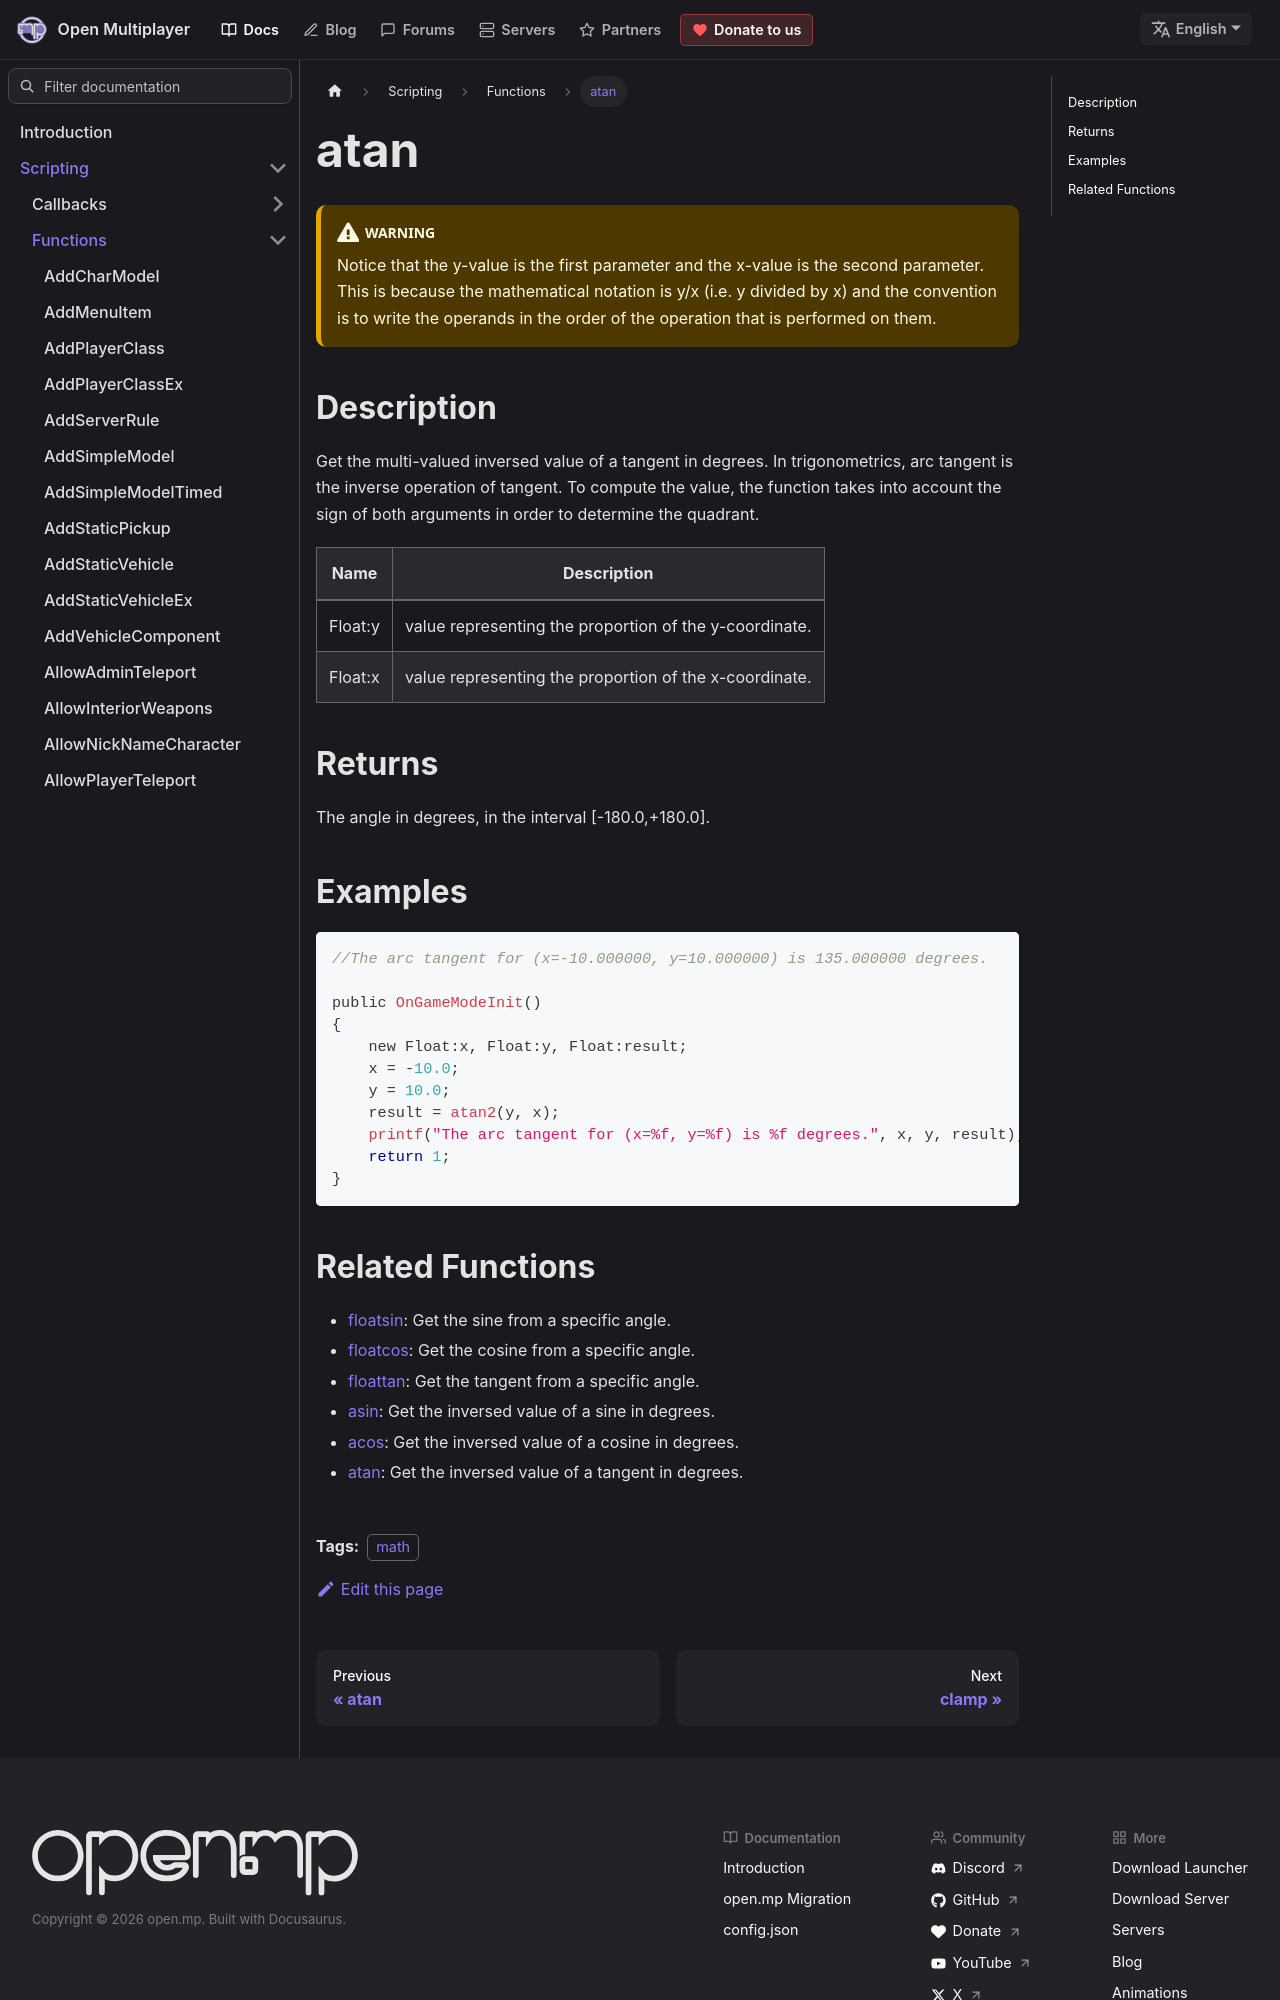

repository: openmultiplayer/web · page: docs/scripting/functions/atan2.html · generator: docusaurus

---
title: atan
sidebar_label: atan
description: Get the multi-valued inversed value of a tangent in degrees.
tags: ["math"]
---

:::warning

Notice that the y-value is the first parameter and the x-value is the second parameter. This is because the mathematical notation is y/x (i.e. y divided by x) and the convention is to write the operands in the order of the operation that is performed on them.

:::

## Description

Get the multi-valued inversed value of a tangent in degrees. In trigonometrics, arc tangent is the inverse operation of tangent. To compute the value, the function takes into account the sign of both arguments in order to determine the quadrant.

| Name    | Description                                            |
| ------- | ------------------------------------------------------ |
| Float:y | value representing the proportion of the y-coordinate. |
| Float:x | value representing the proportion of the x-coordinate. |

## Returns

The angle in degrees, in the interval [-180.0,+180.0].

## Examples

```c
//The arc tangent for (x=-10.000000, y=10.000000) is 135.000000 degrees.

public OnGameModeInit()
{
    new Float:x, Float:y, Float:result;
    x = -10.0;
    y = 10.0;
    result = atan2(y, x);
    printf("The arc tangent for (x=%f, y=%f) is %f degrees.", x, y, result);
    return 1;
}
```
